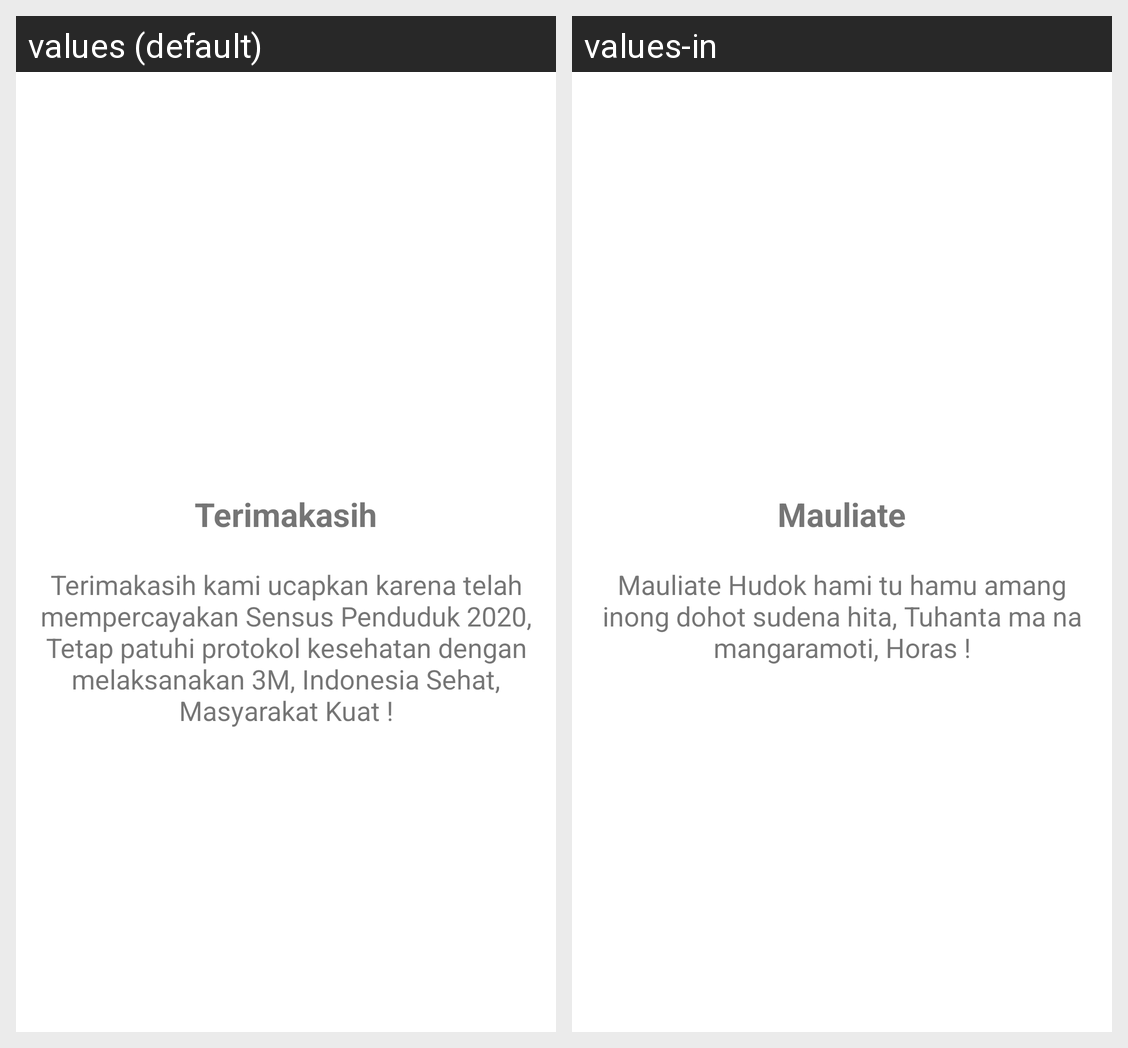

Strings drawn on this Android screen and how each of the app's shown locales translates them:
Android screen res/layout/activity_success9048.xml rendered under 2 locales, left to right: values (default), values-in. Device: Nexus 5 (rendered at 1080×1920; each locale shown at half size, 540×960, under a caption strip naming it); theme Theme.UTS11419048.
Strings drawn on this screen, with the default value and each locale's value (text and hints the layout hard-codes, and strings that could not be matched under every locale, appear in the picture but are not listed):

terimakasih
  values: Terimakasih
  values-in: Mauliate

ucapan
  values: Terimakasih kami ucapkan karena telah mempercayakan Sensus Penduduk 2020, Tetap patuhi protokol kesehatan dengan melaksanakan 3M, Indonesia Sehat, Masyarakat Kuat !
  values-in: Mauliate Hudok hami tu hamu amang inong dohot sudena hita, Tuhanta ma na mangaramoti, Horas !
